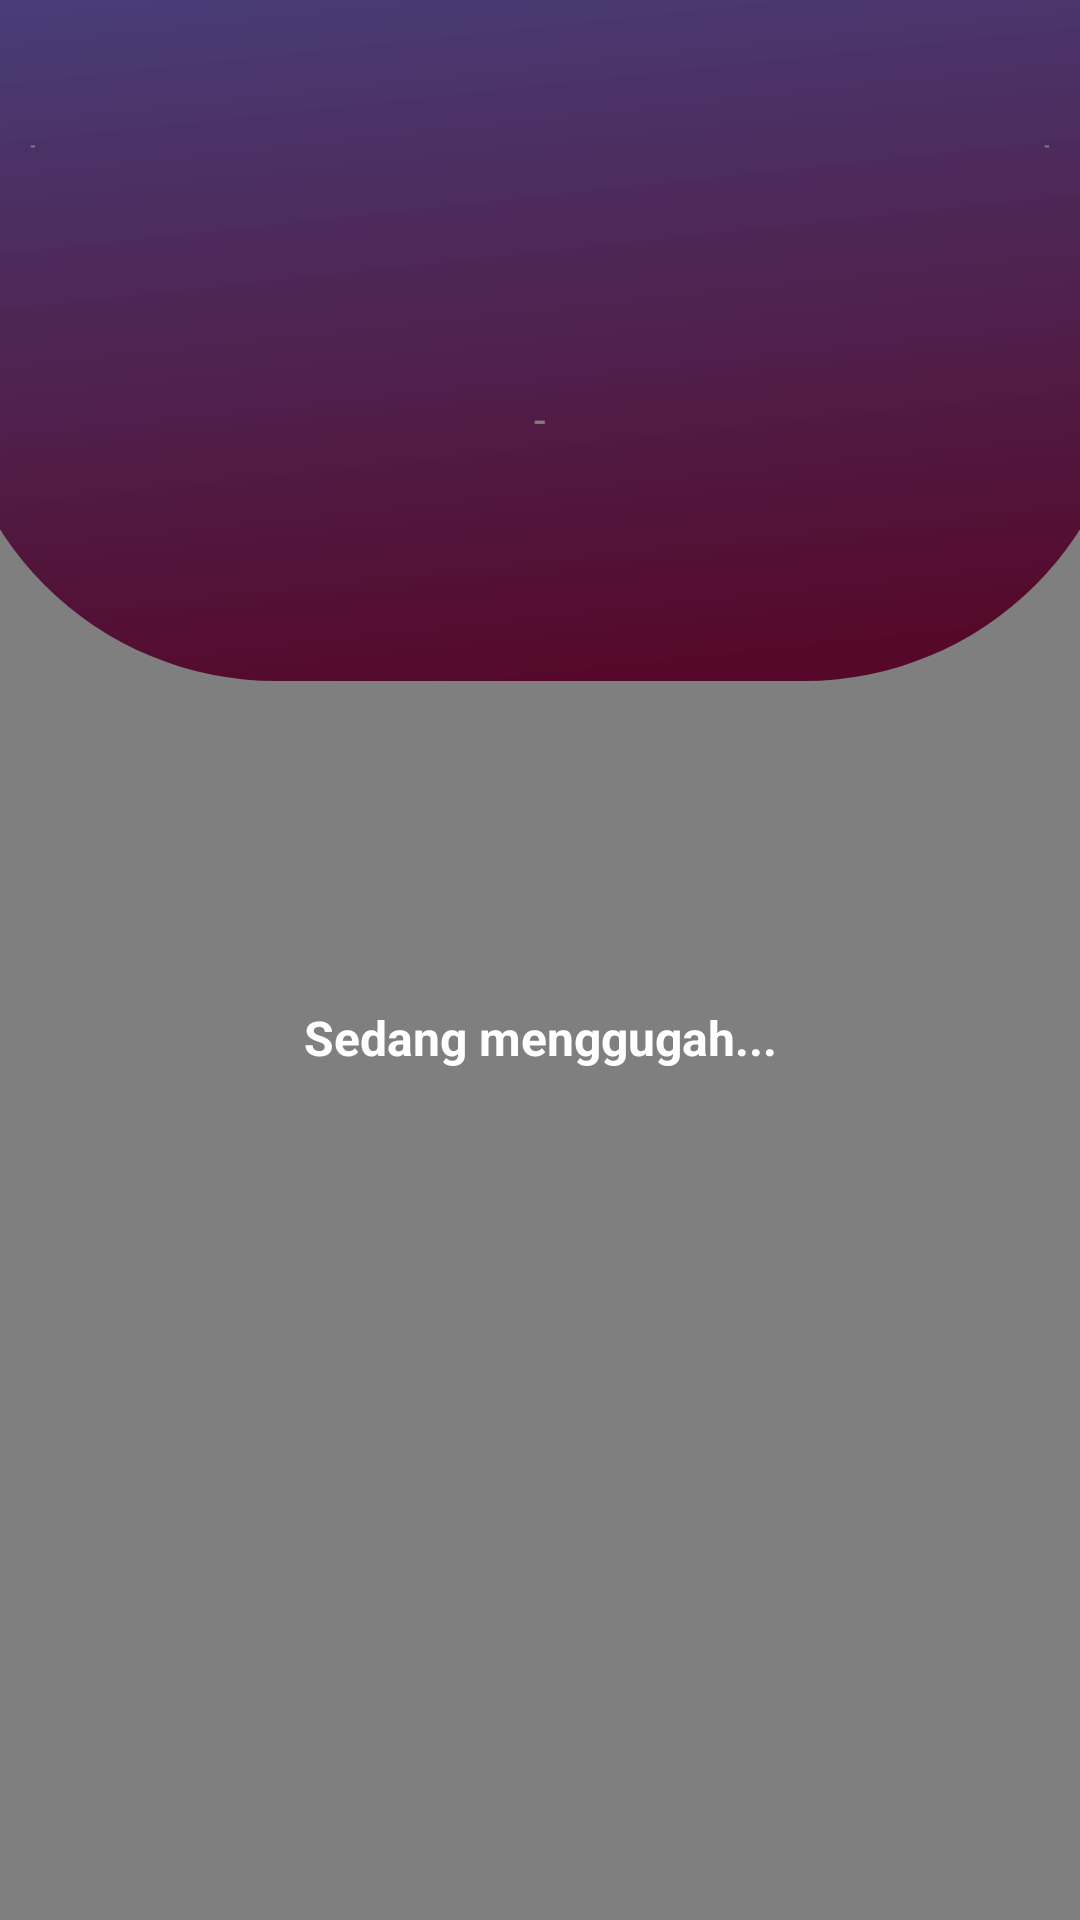

Reconstruct the res/layout file that produces this screen, plus the resources it refers to.
<!-- AndroidManifest.xml: application theme Theme.D_Orphan -->
<!-- res/layout/fragment_permainan.xml -->
<?xml version="1.0" encoding="utf-8"?>
<androidx.constraintlayout.widget.ConstraintLayout xmlns:android="http://schemas.android.com/apk/res/android"
    xmlns:app="http://schemas.android.com/apk/res-auto"
    xmlns:tools="http://schemas.android.com/tools"
    android:layout_width="match_parent"
    android:layout_height="match_parent"
    tools:context="com.Archotech.D_Orphan.Views.Fragments.PermainanFragment">

    <ScrollView
        android:id="@+id/scrollViewPermainan"
        android:layout_width="match_parent"
        android:layout_height="match_parent"
        app:layout_constraintBottom_toBottomOf="parent"
        app:layout_constraintEnd_toEndOf="parent"
        app:layout_constraintStart_toStartOf="parent"
        app:layout_constraintTop_toTopOf="parent">

        <androidx.constraintlayout.widget.ConstraintLayout
            android:layout_width="match_parent"
            android:layout_height="wrap_content">

            <ImageView
                android:id="@+id/imageView"
                android:layout_width="wrap_content"
                android:layout_height="wrap_content"
                android:src="@drawable/gradient_background_bottom_corner2"
                app:layout_constraintEnd_toEndOf="parent"
                app:layout_constraintStart_toStartOf="parent"
                app:layout_constraintTop_toTopOf="parent" />

            <TextView
                android:id="@+id/timer_permainanFragment"
                android:layout_width="wrap_content"
                android:layout_height="wrap_content"
                android:layout_marginEnd="10dp"
                android:text="@string/nothing"
                android:textColor="@color/white"
                android:textStyle="bold"
                app:layout_constraintBottom_toBottomOf="@+id/keterangannomorsoal"
                app:layout_constraintEnd_toEndOf="@+id/imageView" />

            <androidx.recyclerview.widget.RecyclerView
                android:id="@+id/rv_IkonBenarSalah_FragmentPermainan"
                android:layout_width="0dp"
                android:layout_height="wrap_content"
                android:layout_marginStart="10dp"
                android:layout_marginTop="20dp"
                android:layout_marginEnd="10dp"
                app:layout_constraintEnd_toEndOf="@+id/imageView"
                app:layout_constraintStart_toStartOf="@+id/imageView"
                app:layout_constraintTop_toTopOf="parent" />

            <TextView
                android:id="@+id/soal_FragmentPermainan"
                android:layout_width="0dp"
                android:layout_height="wrap_content"
                android:layout_marginStart="20dp"
                android:layout_marginTop="10dp"
                android:layout_marginEnd="20dp"
                android:layout_marginBottom="10dp"
                android:gravity="center"
                android:text="@string/nothing"
                android:textColor="@color/white"
                android:textSize="14sp"
                app:layout_constraintBottom_toBottomOf="@+id/imageView"
                app:layout_constraintEnd_toEndOf="@+id/imageView"
                app:layout_constraintStart_toStartOf="@+id/imageView"
                app:layout_constraintTop_toBottomOf="@+id/keterangannomorsoal" />

            <androidx.recyclerview.widget.RecyclerView
                android:id="@+id/rv_PilihanGanda_FragmentPermainan"
                android:layout_width="0dp"
                android:layout_height="wrap_content"
                android:layout_marginTop="15dp"
                app:layout_constraintEnd_toEndOf="parent"
                app:layout_constraintHorizontal_bias="0.0"
                app:layout_constraintStart_toStartOf="parent"
                app:layout_constraintTop_toBottomOf="@+id/imageView" />

            <TextView
                android:id="@+id/keterangannomorsoal"
                android:layout_width="wrap_content"
                android:layout_height="0dp"
                android:layout_marginStart="10dp"
                android:layout_marginTop="25dp"
                android:text="@string/nothing"
                android:textColor="@color/white"
                android:textStyle="bold"
                app:layout_constraintStart_toStartOf="@+id/imageView"
                app:layout_constraintTop_toBottomOf="@+id/rv_IkonBenarSalah_FragmentPermainan" />

        </androidx.constraintlayout.widget.ConstraintLayout>
    </ScrollView>

    <androidx.constraintlayout.widget.ConstraintLayout
        android:id="@+id/loadPermainan"
        android:layout_width="match_parent"
        android:layout_height="match_parent"
        android:background="@android:drawable/screen_background_dark_transparent"
        app:layout_constraintBottom_toBottomOf="parent"
        app:layout_constraintEnd_toEndOf="parent"
        app:layout_constraintStart_toStartOf="parent"
        app:layout_constraintTop_toTopOf="parent">

        <ProgressBar
            android:id="@+id/progressBarPermainan"
            style="?android:attr/progressBarStyle"
            android:layout_width="wrap_content"
            android:layout_height="wrap_content"
            android:indeterminate="true"
            android:indeterminateDrawable="@drawable/progressdialogshape"
            app:layout_constraintBottom_toBottomOf="parent"
            app:layout_constraintEnd_toEndOf="parent"
            app:layout_constraintStart_toStartOf="parent"
            app:layout_constraintTop_toTopOf="parent" />

        <TextView
            android:id="@+id/textView3"
            android:layout_width="0dp"
            android:layout_height="wrap_content"
            android:layout_marginTop="15dp"
            android:gravity="center"
            android:text="@string/KetLoading"
            android:textColor="@color/white"
            android:textSize="16sp"
            android:textStyle="bold"
            app:layout_constraintEnd_toEndOf="parent"
            app:layout_constraintStart_toStartOf="parent"
            app:layout_constraintTop_toBottomOf="@+id/progressBarPermainan" />

    </androidx.constraintlayout.widget.ConstraintLayout>

</androidx.constraintlayout.widget.ConstraintLayout>
<!-- resources referenced by this layout -->
<resources>
  <color name="white">#FFFFFF</color>
  <!-- drawable gradient_background_bottom_corner2 (drawable) -->
  <vector android:autoMirrored="true" android:height="227dp"
      android:viewportHeight="227" android:viewportWidth="360"
      android:width="360dp" xmlns:aapt="http://schemas.android.com/aapt" xmlns:android="http://schemas.android.com/apk/res/android">
      <path android:fillAlpha="0.94" android:pathData="M92,-117L268,-117A109,109 0,0 1,377 -8L377,118A109,109 0,0 1,268 227L92,227A109,109 0,0 1,-17 118L-17,-8A109,109 0,0 1,92 -117z">
          <aapt:attr name="android:fillColor">
              <gradient android:endX="175.288" android:endY="-41.5933"
                  android:startX="204" android:startY="227" android:type="linear">
                  <item android:color="#FFA60046" android:offset="0"/>
                  <item android:color="#E2766AFF" android:offset="0.9999"/>
              </gradient>
          </aapt:attr>
      </path>
  </vector>
  <string name="KetLoading">Sedang menggugah...</string>
  <string name="nothing">-</string>
</resources>
